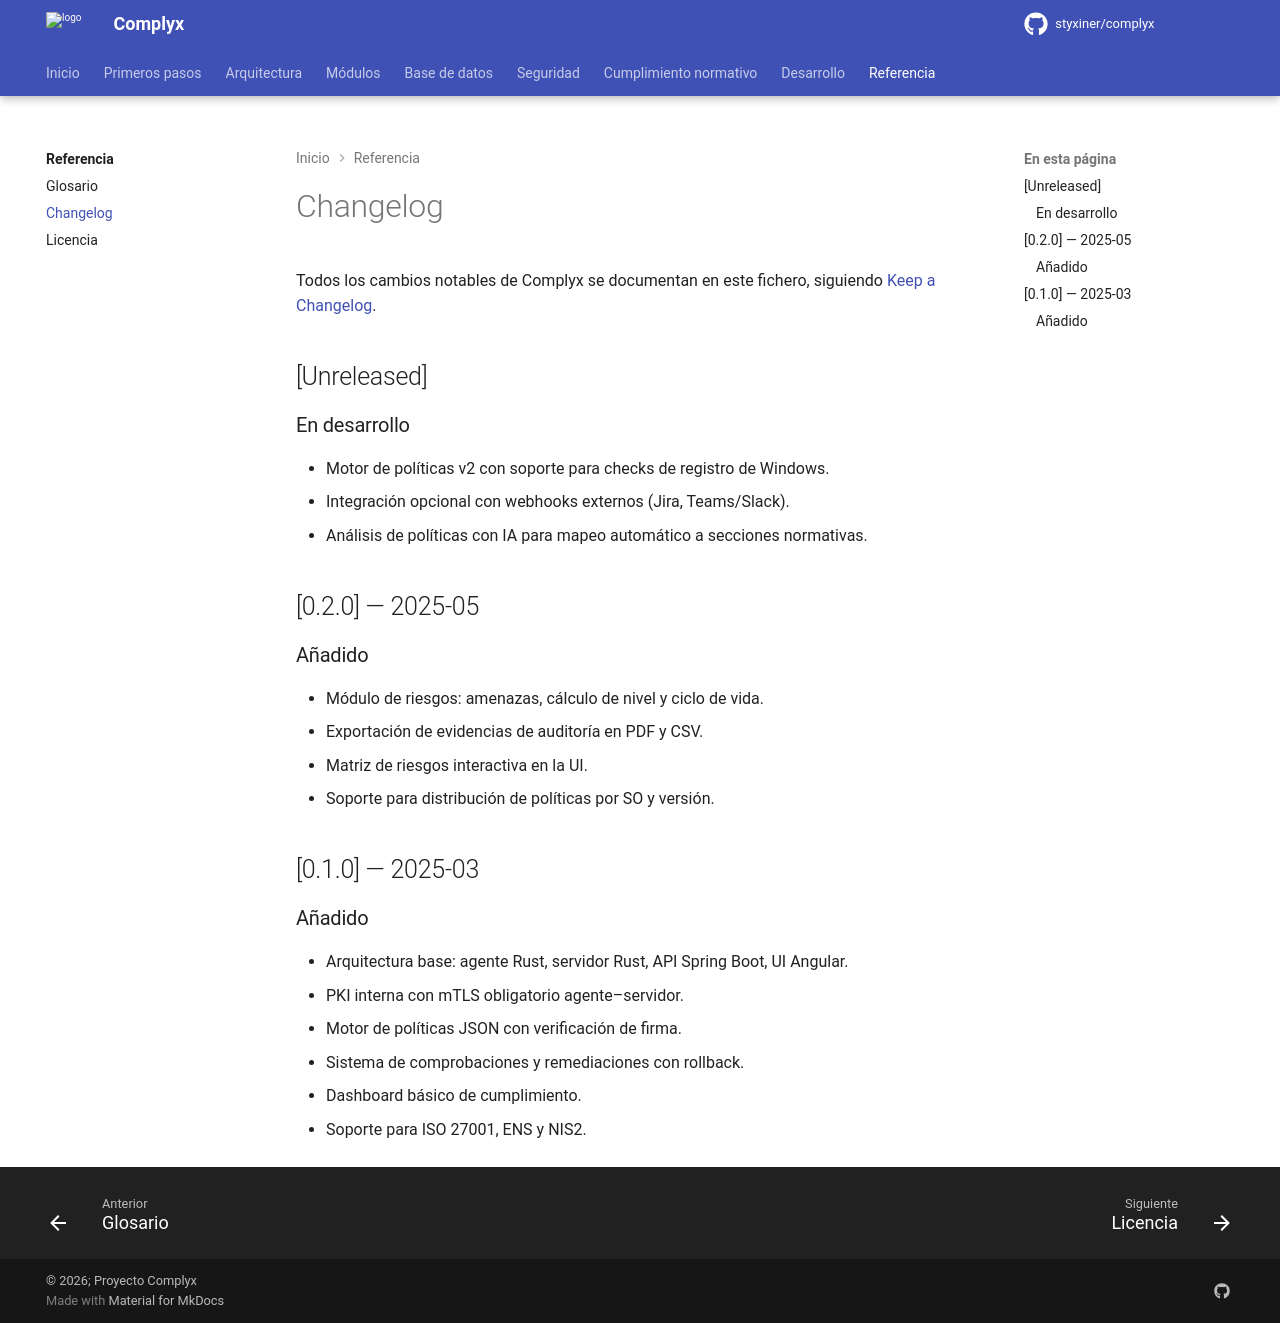

repository: styxiner/complyx · page: reference/changelog/index.html · generator: mkdocs

---
title: Changelog
---

# Changelog

Todos los cambios notables de Complyx se documentan en este fichero, siguiendo [Keep a Changelog](https://keepachangelog.com/es/).

## [Unreleased]

### En desarrollo
- Motor de políticas v2 con soporte para checks de registro de Windows.
- Integración opcional con webhooks externos (Jira, Teams/Slack).
- Análisis de políticas con IA para mapeo automático a secciones normativas.

## [0.2.0] — 2025-05

### Añadido
- Módulo de riesgos: amenazas, cálculo de nivel y ciclo de vida.
- Exportación de evidencias de auditoría en PDF y CSV.
- Matriz de riesgos interactiva en la UI.
- Soporte para distribución de políticas por SO y versión.

## [0.1.0] — 2025-03

### Añadido
- Arquitectura base: agente Rust, servidor Rust, API Spring Boot, UI Angular.
- PKI interna con mTLS obligatorio agente–servidor.
- Motor de políticas JSON con verificación de firma.
- Sistema de comprobaciones y remediaciones con rollback.
- Dashboard básico de cumplimiento.
- Soporte para ISO 27001, ENS y NIS2.
